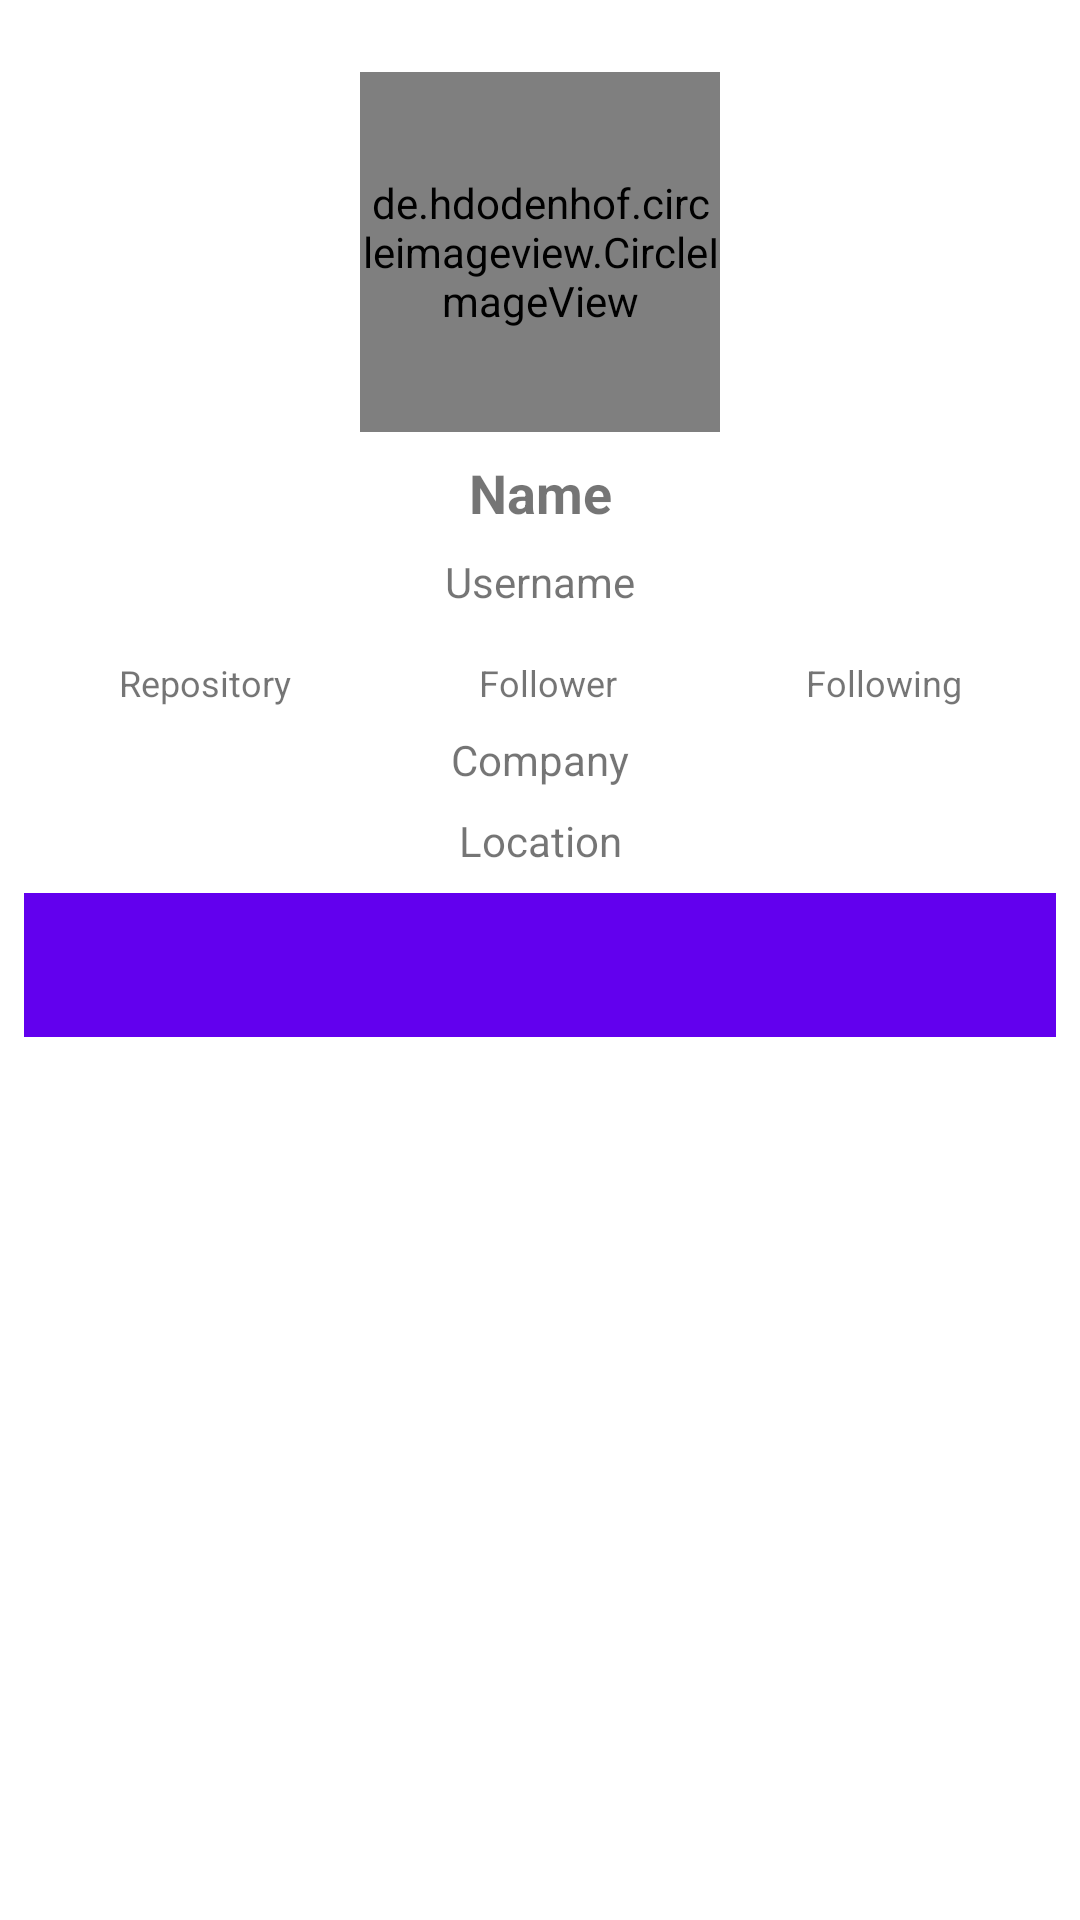

Reconstruct the res/layout file that produces this screen, plus the resources it refers to.
<!-- AndroidManifest.xml: application theme Theme.Submission1BelajarFundamentalAplikasiAndroid -->
<!-- res/layout/activity_user_detail.xml -->
<?xml version="1.0" encoding="utf-8"?>
<androidx.constraintlayout.widget.ConstraintLayout xmlns:android="http://schemas.android.com/apk/res/android"
    xmlns:app="http://schemas.android.com/apk/res-auto"
    xmlns:tools="http://schemas.android.com/tools"
    android:layout_width="match_parent"
    android:layout_height="match_parent"
    android:padding="8dp">
    <de.hdodenhof.circleimageview.CircleImageView
        android:id="@+id/ivProfile"
        android:layout_width="120dp"
        android:layout_height="120dp"
        android:layout_marginTop="16dp"
        android:src="@color/black"
        app:layout_constraintEnd_toEndOf="parent"
        app:layout_constraintStart_toStartOf="parent"
        app:layout_constraintTop_toTopOf="parent" />
    <TextView
        android:id="@+id/tvName"
        android:layout_width="wrap_content"
        android:layout_height="wrap_content"
        android:layout_below="@id/ivProfile"
        android:layout_centerHorizontal="true"
        android:layout_marginTop="8dp"
        android:text="@string/name"
        android:textSize="18sp"
        android:textStyle="bold"
        app:layout_constraintEnd_toEndOf="parent"
        app:layout_constraintStart_toStartOf="parent"
        app:layout_constraintTop_toBottomOf="@+id/ivProfile" />
    <TextView
        android:id="@+id/tvUsername"
        android:layout_width="wrap_content"
        android:layout_height="wrap_content"
        android:layout_below="@id/tvName"
        android:layout_centerHorizontal="true"
        android:layout_marginTop="8dp"
        android:text="@string/username"
        android:textSize="14sp"
        app:layout_constraintEnd_toEndOf="parent"
        app:layout_constraintStart_toStartOf="parent"
        app:layout_constraintTop_toBottomOf="@+id/tvName" />
    <LinearLayout
        android:layout_marginTop="8dp"
        app:layout_constraintTop_toBottomOf="@+id/tvUsername"
        app:layout_constraintEnd_toEndOf="parent"
        app:layout_constraintStart_toStartOf="parent"
        android:layout_below="@id/tvUsername"
        android:id="@+id/layoutDetail"
        android:layout_width="match_parent"
        android:layout_height="wrap_content"
        android:weightSum="3"
        android:orientation="horizontal">
        <TextView
            android:gravity="center"
            android:layout_width="wrap_content"
            android:layout_height="wrap_content"
            android:id="@+id/tvRepository"
            android:text="@string/repository"
            android:textSize="12sp"
            android:layout_weight="1"
            android:layout_marginTop="8dp"/>
        <TextView
            android:gravity="center"
            android:layout_width="wrap_content"
            android:layout_height="wrap_content"
            android:id="@+id/tvFollower"
            android:text="@string/follower"
            android:textSize="12sp"
            android:layout_weight="1"
            android:layout_marginTop="8dp"/>
        <TextView
            android:gravity="center"
            android:layout_width="wrap_content"
            android:layout_height="wrap_content"
            android:id="@+id/tvFollowing"
            android:text="@string/following"
            android:textSize="12sp"
            android:layout_weight="1"
            android:layout_marginTop="8dp"/>
    </LinearLayout>
    <TextView
        android:layout_marginTop="8dp"
        app:layout_constraintTop_toBottomOf="@+id/layoutDetail"
        app:layout_constraintEnd_toEndOf="parent"
        app:layout_constraintStart_toStartOf="parent"
        android:id="@+id/tvCompany"
        android:layout_width="wrap_content"
        android:layout_height="wrap_content"
        android:layout_below="@id/layoutDetail"
        android:layout_centerHorizontal="true"
        android:text="@string/company"
        android:textSize="14sp" />
    <TextView
        app:layout_constraintTop_toBottomOf="@+id/tvCompany"
        app:layout_constraintEnd_toEndOf="parent"
        app:layout_constraintStart_toStartOf="parent"
        android:layout_width="wrap_content"
        android:layout_height="wrap_content"
        android:id="@+id/tvLocation"
        android:text="@string/location"
        android:layout_below="@id/tvCompany"
        android:layout_centerHorizontal="true"
        android:textSize="14sp"
        android:layout_marginTop="8dp"/>

    <com.google.android.material.tabs.TabLayout
        app:layout_constraintTop_toBottomOf="@+id/tvLocation"
        app:layout_constraintEnd_toEndOf="parent"
        app:layout_constraintStart_toStartOf="parent"
        android:layout_marginTop="8dp"
        android:id="@+id/tabs"
        android:layout_width="match_parent"
        android:layout_height="wrap_content"
        android:background="?attr/colorPrimary"
        app:tabTextColor="@android:color/white"/>

    <androidx.viewpager2.widget.ViewPager2
        android:id="@+id/view_pager"
        android:layout_width="match_parent"
        android:layout_height="0dp"
        app:layout_constraintBottom_toBottomOf="parent"
        app:layout_constraintEnd_toEndOf="parent"
        app:layout_constraintStart_toStartOf="parent"
        app:layout_constraintTop_toBottomOf="@+id/tabs" />

</androidx.constraintlayout.widget.ConstraintLayout>
<!-- resources referenced by this layout -->
<resources>
  <string name="company">Company</string>
  <string name="follower">Follower</string>
  <string name="following">Following</string>
  <string name="location">Location</string>
  <string name="name">Name</string>
  <string name="repository">Repository</string>
  <string name="username">Username</string>
  <style name="Theme.Submission1BelajarFundamentalAplikasiAndroid" parent="Theme.MaterialComponents.DayNight.DarkActionBar">
          
          <item name="colorPrimary">@color/purple_500</item>
          <item name="colorPrimaryVariant">@color/purple_700</item>
          <item name="colorOnPrimary">@color/white</item>
          
          <item name="colorSecondary">@color/teal_200</item>
          <item name="colorSecondaryVariant">@color/teal_700</item>
          <item name="colorOnSecondary">@color/black</item>
          
          <item name="android:statusBarColor" tools:targetApi="l">?attr/colorPrimaryVariant</item>
          
      </style>
  <!-- not gathered from this repository: default colours our renderer supplied (Android Studio template values) -->
  <color name="purple_500">#FF6200EE</color>
  <color name="purple_700">#FF3700B3</color>
  <color name="teal_200">#FF03DAC5</color>
  <color name="teal_700">#FF018786</color>
  <color name="black">#FF000000</color>
  <color name="white">#FFFFFFFF</color>
</resources>
